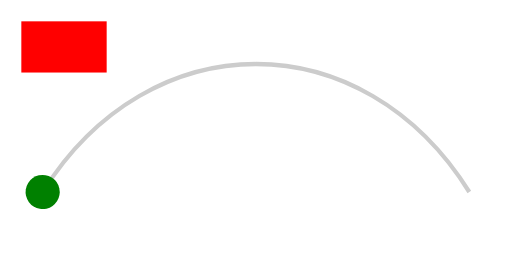
t = 0.00 s
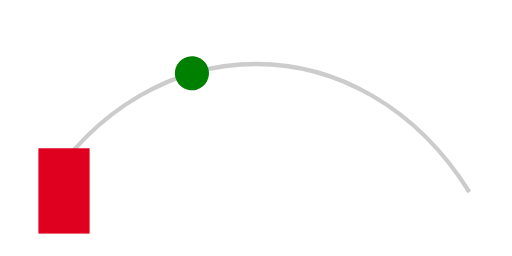
t = 0.75 s
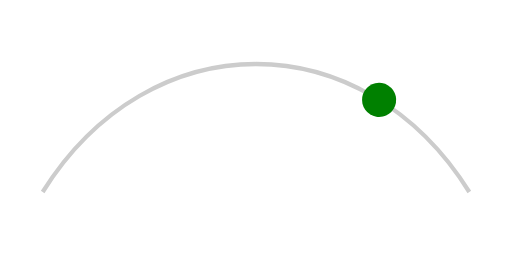
t = 1.50 s
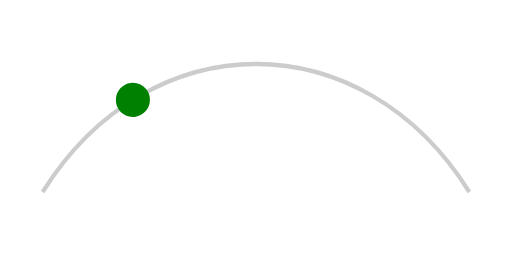
t = 2.50 s
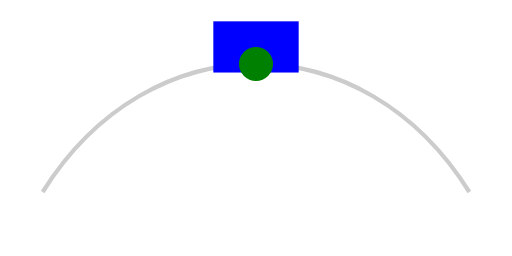
t = 3.00 s
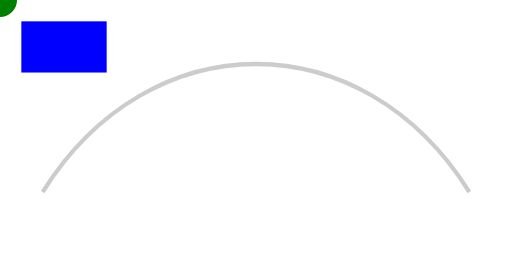
t = 4.00 s

The animated SVG that drew these frames (rendered in a browser with its animation timeline set to each time). Animation: 4 SMIL elements (animate=2,animateMotion=1,animateTransform=1); one cycle of 4.00 s, repeats indefinitely.

<svg xmlns="http://www.w3.org/2000/svg" xmlns:xlink="http://www.w3.org/1999/xlink" viewBox="0 0 120 60">
  <title>Declarative timing, interpolation, and motion fixture</title>
  <path id="track" d="M10 45 C35 5 85 5 110 45" fill="none" stroke="#ccc"/>
  <rect id="pulse" x="5" y="5" width="20" height="12" fill="red">
    <animate attributeName="x" values="5;95;5" keyTimes="0;0.5;1" dur="4s" repeatCount="indefinite"/>
    <animate attributeName="fill" from="red" to="blue" dur="2s" begin="500ms" fill="freeze"/>
    <animateTransform attributeName="transform" type="rotate" from="0 15 11" to="360 15 11" dur="3s" additive="sum"/>
  </rect>
  <circle id="traveler" r="4" fill="green">
    <animateMotion dur="2s" rotate="auto" repeatCount="2">
      <mpath xlink:href="#track"/>
    </animateMotion>
  </circle>
</svg>
